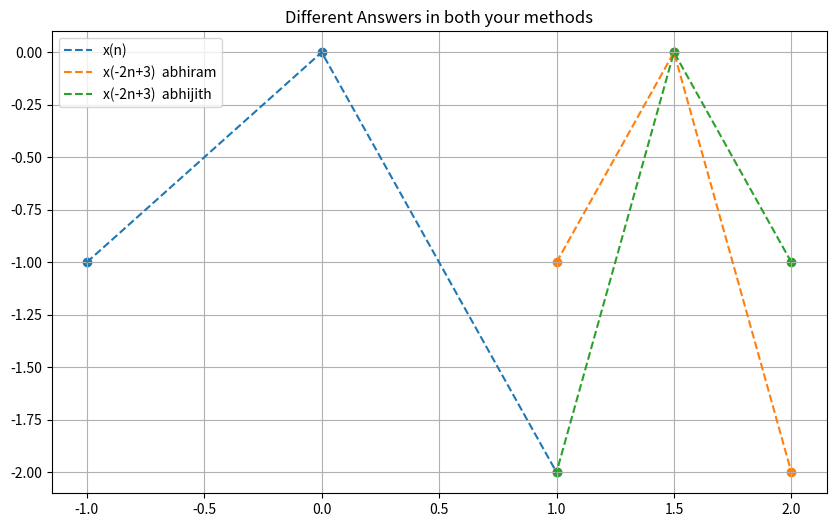

The matplotlib source for this figure:
#!/usr/bin/env python3
# -*- coding: utf-8 -*-
"""
Created on Thu Sep 20 12:36:20 2018

@author: abhijith
"""
import numpy as np
import matplotlib.pyplot as plt
x_possible_values=np.linspace(-10,10,201) #-10,-9.9,9.8 .... 9.7,9.8,9.9,10
x=np.linspace(-1,1,3) #-1,0,1 
y=np.asarray([-1,0,-2]) 

def find_label(a,b,method_name=''):
    label=''
    a_string=str(a)
    b_string=str(b)
    if(a==1):
        a_string=''
    if(a==-1):
        a_string='-'
    if(b==0):
        label='x('+a_string+'n)'
        label+=' '+method_name
        return label
    operation='+'
    if(b<0):
        b=b*-1
        b_string=str(b)
        operation='-'
    label='x('+a_string+'n'+operation+b_string+')'
    label+=' '+method_name
    return label
    


def shifted_x_abhiram_method(a,b,x,y): #for x'=ax+b
    shifted_x=[]
    for i in x_possible_values:
        if(a*i+b in x):
            shifted_x.append(i)
    return shifted_x

def shifted_x_abhijith_method(a,b,x,y): #for x'=ax+b
    shifted_x=(x-b)/a
    return shifted_x
def plot_graph(x,y,lab,plt):
    plt.scatter(x,y)
    plt.plot(x,y,label=lab,linestyle="dashed")
    return plt


a,b=-2,3 #x'=ax+b
lab=find_label(a,b)
plt=plot_graph(x,y,'x(n)',plt)

shifted_x1=shifted_x_abhiram_method(a,b,x,y)
shifted_x2=shifted_x_abhijith_method(a,b,x,y)
if(all(shifted_x1==shifted_x2)):
    plt.title("Both your methods produce same results")
else:
    plt.title("Different Answers in both your methods")

plt=plot_graph(shifted_x1,y,lab+" abhiram",plt)    #n'=1*n+2
plt=plot_graph(shifted_x2,y,lab+" abhijith",plt) #n'=-1*n-2
plt.gcf().set_size_inches(10,6)
#plt.xticks(np.linspace(-5,5,11))
plt.legend()
plt.grid()
plt.show()
            
